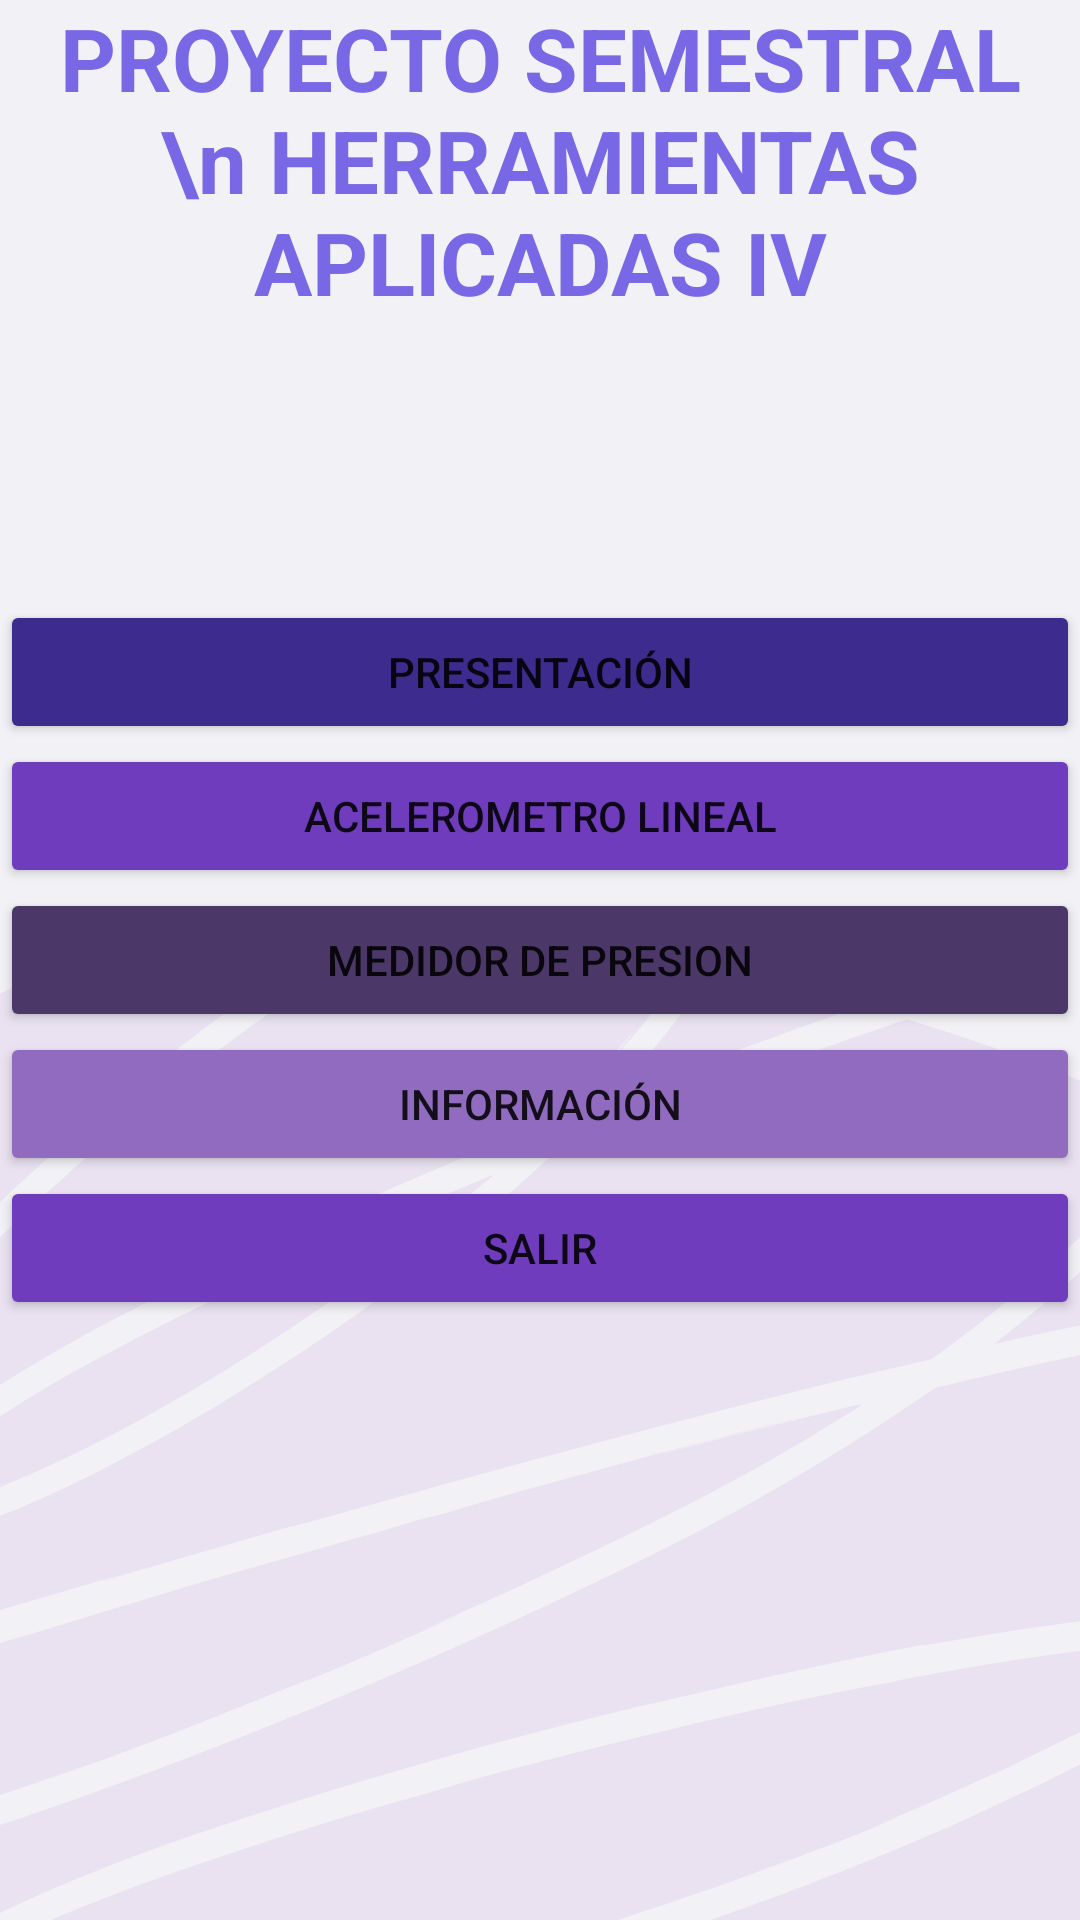

Write the Android layout XML for this screen, with the resource values it uses.
<!-- AndroidManifest.xml: application theme Theme.PS_RS -->
<!-- res/layout/activity_main.xml -->
<?xml version="1.0" encoding="utf-8"?>
<androidx.constraintlayout.widget.ConstraintLayout xmlns:android="http://schemas.android.com/apk/res/android"
    xmlns:app="http://schemas.android.com/apk/res-auto"
    xmlns:tools="http://schemas.android.com/tools"
    android:layout_width="match_parent"
    android:layout_height="match_parent"
    android:background="@drawable/lop"
    android:backgroundTintMode="add"
    tools:context=".MainActivity">

    <LinearLayout
        android:id="@+id/linearLayout3"
        android:layout_width="0dp"
        android:layout_height="wrap_content"
        android:orientation="vertical"
        app:layout_constraintBottom_toBottomOf="parent"
        app:layout_constraintEnd_toEndOf="parent"
        app:layout_constraintStart_toStartOf="parent"
        app:layout_constraintTop_toTopOf="parent">

        <ScrollView
            android:id="@+id/scrollView2"
            android:layout_width="match_parent"
            android:layout_height="match_parent">

            <LinearLayout
                android:layout_width="match_parent"
                android:layout_height="wrap_content"
                android:orientation="vertical">

                <Button
                    android:id="@+id/present"
                    android:layout_width="match_parent"
                    android:layout_height="match_parent"
                    android:backgroundTint="#3D2C8D"
                    android:bufferType="normal"
                    android:ellipsize="none"
                    android:insetLeft="0dp"
                    android:insetRight="0dp"
                    android:onClick="onClick"
                    android:text="Presentación" />

                <Button
                    android:id="@+id/acel"
                    android:layout_width="match_parent"
                    android:layout_height="wrap_content"
                    android:backgroundTint="#6E3CBC"
                    android:ellipsize="none"
                    android:onClick="onClick"
                    android:text="Acelerometro Lineal" />

                <Button
                    android:id="@+id/pres"
                    android:layout_width="match_parent"
                    android:layout_height="wrap_content"
                    android:backgroundTint="#4B3869"
                    android:ellipsize="none"
                    android:onClick="onClick"
                    android:text="Medidor de Presion" />

                <Button
                    android:id="@+id/info"
                    android:layout_width="match_parent"
                    android:layout_height="wrap_content"
                    android:backgroundTint="#916BBF"
                    android:ellipsize="none"
                    android:onClick="onClick"
                    android:text="Información" />

                <Button
                    android:id="@+id/salir"
                    android:layout_width="match_parent"
                    android:layout_height="wrap_content"
                    android:backgroundTint="#6E3CBC"
                    android:ellipsize="none"
                    android:onClick="onClick"
                    android:text="salir" />

            </LinearLayout>
        </ScrollView>

    </LinearLayout>

    <TextView
        android:id="@+id/textView"
        android:layout_width="wrap_content"
        android:layout_height="wrap_content"
        android:text="PROYECTO SEMESTRAL \n HERRAMIENTAS APLICADAS IV"
        android:textAlignment="center"
        android:textColor="#7868E6"
        android:textSize="29sp"
        android:textStyle="bold"
        tools:layout_editor_absoluteX="0dp"
        tools:layout_editor_absoluteY="45dp" />

</androidx.constraintlayout.widget.ConstraintLayout>
<!-- resources referenced by this layout -->
<resources>
  <!-- drawable lop: png bitmap (drawable, 43190 bytes) -->
  <style name="Theme.PS_RS" parent="Theme.MaterialComponents.DayNight.DarkActionBar">
          
          <item name="colorPrimary">@color/purple_500</item>
          <item name="colorPrimaryVariant">@color/purple_700</item>
          <item name="colorOnPrimary">@color/white</item>
          
          <item name="colorSecondary">@color/teal_200</item>
          <item name="colorSecondaryVariant">@color/teal_700</item>
          <item name="colorOnSecondary">@color/black</item>
          
          <item name="android:statusBarColor" tools:targetApi="l">?attr/colorPrimaryVariant</item>
          
      </style>
  <color name="purple_500">#FF000000</color>
  <color name="purple_700">#FF6f6f6f</color>
  <color name="white">#FFFFFFFF</color>
  <color name="teal_200">#FF03DAC5</color>
  <color name="teal_700">#FF018786</color>
  <color name="black">#FF000000</color>
</resources>
